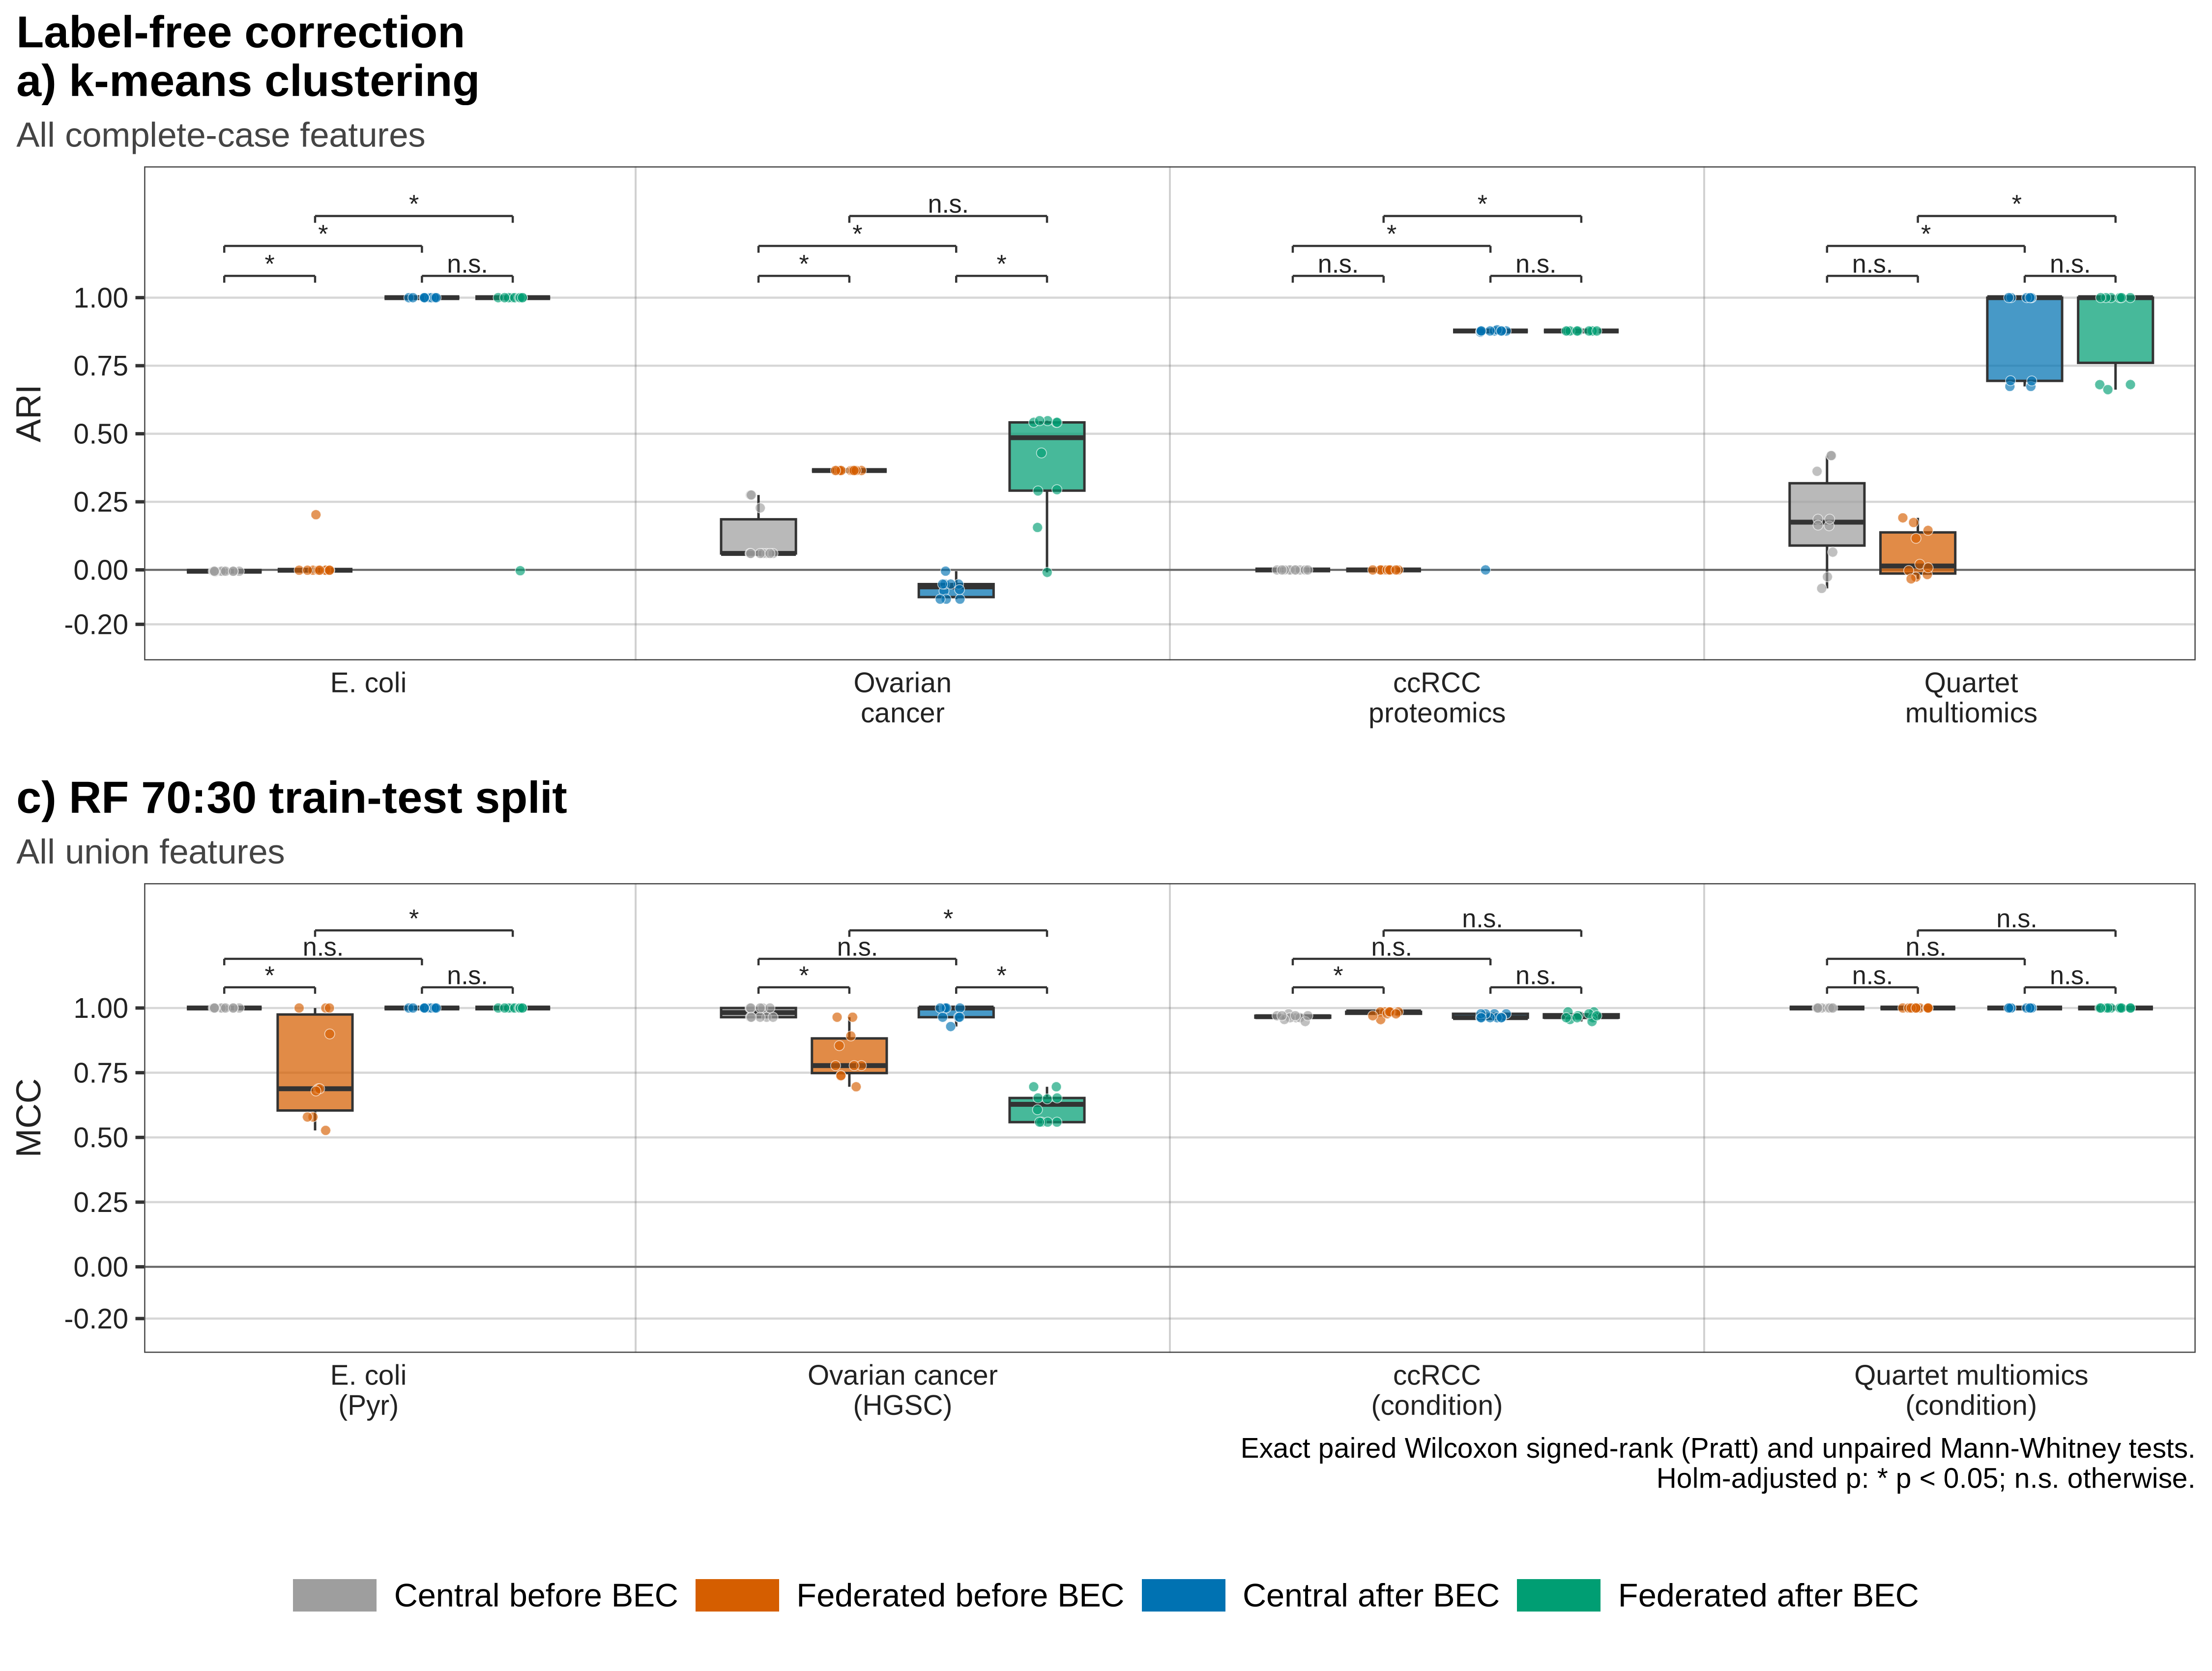

Values plotted in this chart, from the file beside it:
arm	figure	panel	dataset	cohort	unit	contrast	group_a	group_b	paired	n_a	n_b	mean_a	mean_b	sd_a	sd_b	diff	ci95_low	ci95_high	p_raw	relevant	note	p_holm	marker
no_label	figure4	4a ARI	E. coli		k-means run (seed)	C1	Central before BEC	Central after BEC	TRUE	10	10	-0.005392	1	0.0009065	0	1.005	1.005	1.006	0.001953	TRUE	one group constant	0.005859	*
no_label	figure4	4a ARI	E. coli		k-means run (seed)	C2	Federated before BEC	Federated after BEC	TRUE	10	10	0.01902	0.8997	0.06451	0.3172	0.8807	0.68	1.001	0.003906	TRUE		0.007812	*
no_label	figure4	4a ARI	E. coli		k-means run (seed)	C3	Central before BEC	Federated before BEC	FALSE	10	10	-0.005392	0.01902	0.0009065	0.06451	0.02441	0.003728	0.06521	1.0825088224469e-05	FALSE		4.33003528978761e-05	*
no_label	figure4	4a ARI	E. coli		k-means run (seed)	C4	Central after BEC	Federated after BEC	FALSE	10	10	1	0.8997	0	0.3172	-0.1003	-0.3009	0	1	TRUE	one group constant	1	n.s.
no_label	figure4	4a ARI	Ovarian cancer		k-means run (seed)	C1	Central before BEC	Central after BEC	TRUE	10	10	0.12	-0.06869	0.09692	0.03295	-0.1887	-0.2394	-0.1428	0.001953	TRUE		0.003906	*
no_label	figure4	4a ARI	Ovarian cancer		k-means run (seed)	C2	Federated before BEC	Federated after BEC	TRUE	10	10	0.3649	0.3882	0	0.1983	0.02325	-0.1016	0.1295	0.748	FALSE	one group constant	0.748	n.s.
no_label	figure4	4a ARI	Ovarian cancer		k-means run (seed)	C3	Central before BEC	Federated before BEC	FALSE	10	10	0.12	0.3649	0.09692	0	0.2449	0.1853	0.3046	1.0825088224469e-05	TRUE	one group constant	4.33003528978761e-05	*
no_label	figure4	4a ARI	Ovarian cancer		k-means run (seed)	C4	Central after BEC	Federated after BEC	FALSE	10	10	-0.06869	0.3882	0.03295	0.1983	0.4569	0.3316	0.5648	2.16501764489381e-05	TRUE		6.49505293468142e-05	*
no_label	figure4	4a ARI	ccRCC proteomics		k-means run (seed)	C1	Central before BEC	Central after BEC	TRUE	10	10	-0.0002699	0.7898	0	0.2776	0.7901	0.6141	0.8787	0.001953	TRUE	one group constant	0.007812	*
no_label	figure4	4a ARI	ccRCC proteomics		k-means run (seed)	C2	Federated before BEC	Federated after BEC	TRUE	10	10	-0.0002567	0.8776	4.16843057198366e-05	0	0.8778	0.8778	0.8778	0.001953	TRUE	one group constant	0.007812	*
no_label	figure4	4a ARI	ccRCC proteomics		k-means run (seed)	C3	Central before BEC	Federated before BEC	FALSE	10	10	-0.0002699	-0.0002567	0	4.16843057198366e-05	1.31817348757468e-05	0	3.95452046272405e-05	1	FALSE	one group constant	1	n.s.
no_label	figure4	4a ARI	ccRCC proteomics		k-means run (seed)	C4	Central after BEC	Federated after BEC	FALSE	10	10	0.7898	0.8776	0.2776	0	0.08777	-0.000847	0.2637	0.3328	TRUE	one group constant	0.6656	n.s.
no_label	figure4	4a ARI	Quartet multiomics		k-means run (seed)	C1	Central before BEC	Central after BEC	TRUE	10	10	0.1872	0.8737	0.1717	0.1632	0.6865	0.5353	0.8392	0.001953	TRUE		0.007812	*
no_label	figure4	4a ARI	Quartet multiomics		k-means run (seed)	C2	Federated before BEC	Federated after BEC	TRUE	10	10	0.05749	0.9023	0.08866	0.1573	0.8448	0.736	0.9442	0.001953	TRUE		0.007812	*
no_label	figure4	4a ARI	Quartet multiomics		k-means run (seed)	C3	Central before BEC	Federated before BEC	FALSE	10	10	0.1872	0.05749	0.1717	0.08866	-0.1297	-0.2429	-0.0167	0.1003	TRUE		0.2006	n.s.
no_label	figure4	4a ARI	Quartet multiomics		k-means run (seed)	C4	Central after BEC	Federated after BEC	FALSE	10	10	0.8737	0.9023	0.1632	0.1573	0.02867	-0.1014	0.1576	0.8514	FALSE		0.8514	n.s.
no_label	figure4	4c train/test	E. coli (Pyr)		RF run (seed), pooled 70:30 test set	C1	Central before BEC	Central after BEC	TRUE	10	10	1	1	0	0	0	0	0	1	FALSE	all pairs identical	1	n.s.
no_label	figure4	4c train/test	E. coli (Pyr)		RF run (seed), pooled 70:30 test set	C2	Federated before BEC	Federated after BEC	TRUE	10	10	0.764	1	0.1912	0	0.236	0.1206	0.3466	0.01562	TRUE	one group constant	0.04688	*
no_label	figure4	4c train/test	E. coli (Pyr)		RF run (seed), pooled 70:30 test set	C3	Central before BEC	Federated before BEC	FALSE	10	10	1	0.764	0	0.1912	-0.236	-0.3466	-0.1206	0.003096	TRUE	one group constant	0.01238	*
no_label	figure4	4c train/test	E. coli (Pyr)		RF run (seed), pooled 70:30 test set	C4	Central after BEC	Federated after BEC	FALSE	10	10	1	1	0	0	0	0	0	1	FALSE	both groups constant	1	n.s.
no_label	figure4	4c train/test	Ovarian cancer (HGSC)		RF run (seed), pooled 70:30 test set	C1	Central before BEC	Central after BEC	TRUE	10	10	0.9822	0.9822	0.01872	0.02523	-4.94597796388829e-05	-0.02496	0.02131	1	FALSE		1	n.s.
no_label	figure4	4c train/test	Ovarian cancer (HGSC)		RF run (seed), pooled 70:30 test set	C2	Federated before BEC	Federated after BEC	TRUE	10	10	0.818	0.6188	0.09569	0.05714	-0.1992	-0.2482	-0.1495	0.001953	TRUE		0.003906	*
no_label	figure4	4c train/test	Ovarian cancer (HGSC)		RF run (seed), pooled 70:30 test set	C3	Central before BEC	Federated before BEC	FALSE	10	10	0.9822	0.818	0.01872	0.09569	-0.1643	-0.2188	-0.1067	0.0002273	TRUE		0.000682	*
no_label	figure4	4c train/test	Ovarian cancer (HGSC)		RF run (seed), pooled 70:30 test set	C4	Central after BEC	Federated after BEC	FALSE	10	10	0.9822	0.6188	0.02523	0.05714	-0.3634	-0.3995	-0.3247	1.0825088224469e-05	TRUE		4.33003528978761e-05	*
no_label	figure4	4c train/test	ccRCC (condition)		RF run (seed), pooled 70:30 test set	C1	Central before BEC	Central after BEC	TRUE	10	10	0.965	0.9687	0.008615	0.007644	0.003723	-0.000771	0.008278	0.2109	FALSE		0.4219	n.s.
no_label	figure4	4c train/test	ccRCC (condition)		RF run (seed), pooled 70:30 test set	C2	Federated before BEC	Federated after BEC	TRUE	10	10	0.9792	0.968	0.009816	0.0122	-0.01119	-0.02007	-0.003029	0.03125	FALSE		0.09375	n.s.
no_label	figure4	4c train/test	ccRCC (condition)		RF run (seed), pooled 70:30 test set	C3	Central before BEC	Federated before BEC	FALSE	10	10	0.965	0.9792	0.008615	0.009816	0.01417	0.005997	0.02161	0.002219	FALSE		0.008877	*
no_label	figure4	4c train/test	ccRCC (condition)		RF run (seed), pooled 70:30 test set	C4	Central after BEC	Federated after BEC	FALSE	10	10	0.9687	0.968	0.007644	0.0122	-0.0007431	-0.008993	0.007469	0.7723	FALSE		0.7723	n.s.
no_label	figure4	4c train/test	Quartet multiomics (condition)		RF run (seed), pooled 70:30 test set	C1	Central before BEC	Central after BEC	TRUE	10	10	1	1	0	0	0	0	0	1	FALSE	all pairs identical	1	n.s.
no_label	figure4	4c train/test	Quartet multiomics (condition)		RF run (seed), pooled 70:30 test set	C2	Federated before BEC	Federated after BEC	TRUE	10	10	1	1	0	0	0	0	0	1	FALSE	all pairs identical	1	n.s.
no_label	figure4	4c train/test	Quartet multiomics (condition)		RF run (seed), pooled 70:30 test set	C3	Central before BEC	Federated before BEC	FALSE	10	10	1	1	0	0	0	0	0	1	FALSE	both groups constant	1	n.s.
no_label	figure4	4c train/test	Quartet multiomics (condition)		RF run (seed), pooled 70:30 test set	C4	Central after BEC	Federated after BEC	FALSE	10	10	1	1	0	0	0	0	0	1	FALSE	both groups constant	1	n.s.
